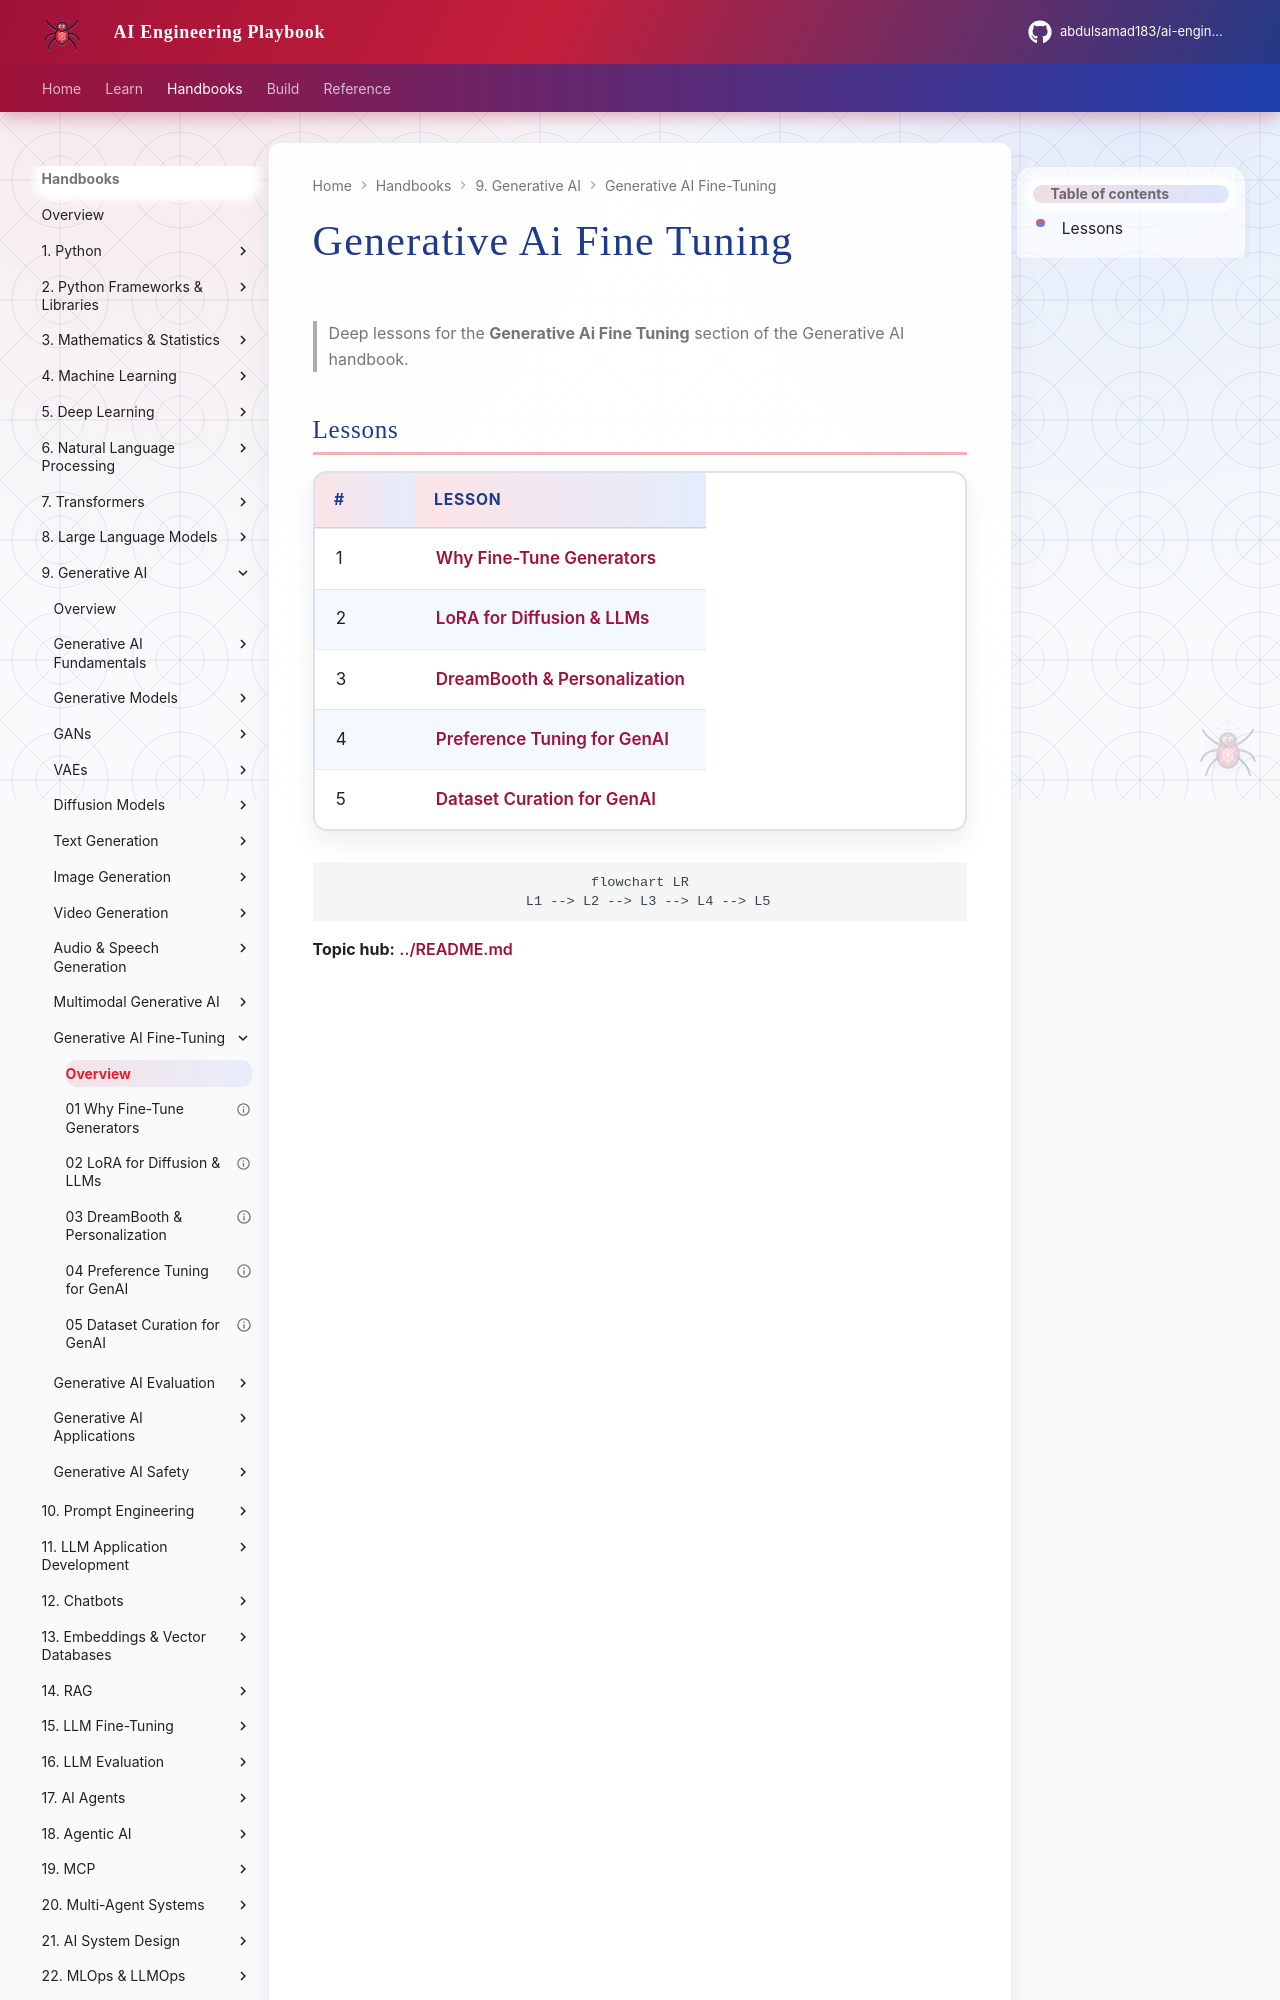

repository: abdulsamad183/ai-engineering-playbook · page: domains/generative-ai/generative-ai-fine-tuning/index.html · generator: mkdocs

# Generative Ai Fine Tuning

> Deep lessons for the **Generative Ai Fine Tuning** section of the Generative AI handbook.

## Lessons

| # | Lesson |
|---|--------|
| 1 | [Why Fine-Tune Generators](01-why-finetune-generators.md) |
| 2 | [LoRA for Diffusion & LLMs](02-lora-for-diffusion-and-llms.md) |
| 3 | [DreamBooth & Personalization](03-dreambooth-and-personalization.md) |
| 4 | [Preference Tuning for GenAI](04-preference-tuning-for-genai.md) |
| 5 | [Dataset Curation for GenAI](05-dataset-curation-for-genai.md) |
